Labelled photos from "PlantVillage_Split", an image-classification folder in rhoust123/Plant_Disease_Classifier. The possible labels are: pepper bell bacterial spot, pepper bell healthy, potato early blight, potato late blight, potato healthy, tomato bacterial spot, tomato early blight, tomato late blight, tomato leaf mold, tomato septoria leaf spot, tomato spider mites two spotted spider mite, tomato target spot, tomato yellow leaf curl virus, tomato mosaic virus, tomato healthy.

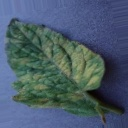
Label: tomato leaf mold

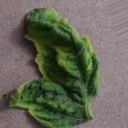
Label: tomato yellow leaf curl virus

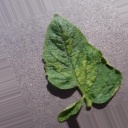
Label: tomato spider mites two spotted spider mite

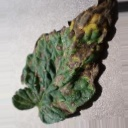
Label: tomato early blight

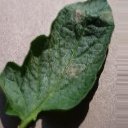
Label: tomato late blight

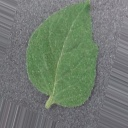
Label: tomato healthy
